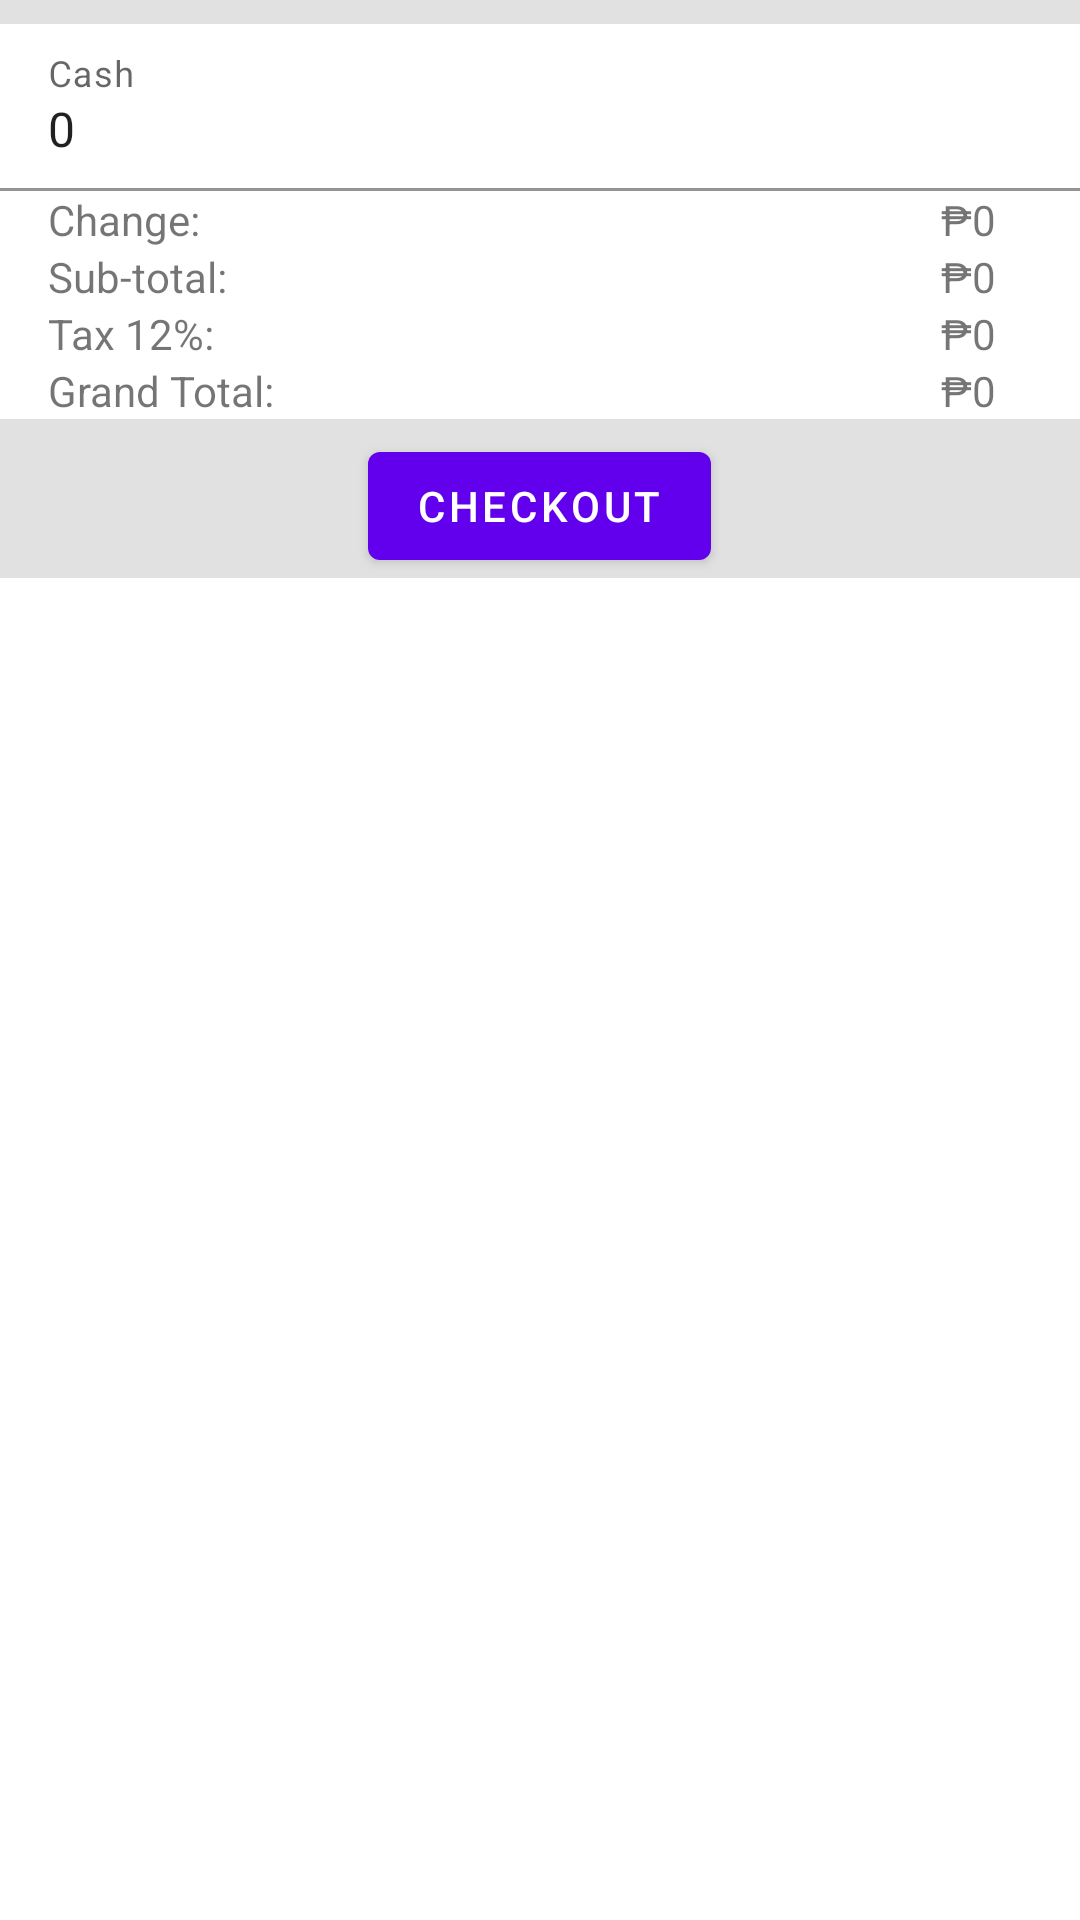

Reconstruct the res/layout file that produces this screen, plus the resources it refers to.
<!-- AndroidManifest.xml: application theme Theme.Cashierpage -->
<!-- res/layout/recycler_checkout.xml -->
<?xml version="1.0" encoding="utf-8"?>
<ScrollView
    xmlns:android="http://schemas.android.com/apk/res/android"
    android:layout_width="match_parent"
    android:layout_height="match_parent"
    android:orientation="vertical">


<LinearLayout android:id="@+id/screen"
    android:layout_width="match_parent"
    android:layout_height="match_parent"
    android:orientation="vertical"
    android:background="#e1e1e1">
    <androidx.recyclerview.widget.RecyclerView
        android:id="@+id/checkoutRecycler"
        android:layout_width="match_parent"
        android:layout_height="wrap_content"
        android:scrollbars="vertical" />
    <LinearLayout
        android:layout_height="wrap_content"
        android:layout_marginTop="8dp"
        android:background="#ffffff"
        android:layout_width="match_parent"
        android:orientation="vertical">

        <LinearLayout
            android:layout_width="match_parent"
            android:layout_height="wrap_content"

            android:orientation="horizontal">

            <com.google.android.material.textfield.TextInputLayout
                android:id="@+id/cashLayout"
                android:layout_width="match_parent"
                android:layout_height="match_parent">

                <com.google.android.material.textfield.TextInputEditText
                    android:id="@+id/cash"
                    android:layout_width="match_parent"
                    android:layout_height="match_parent"
                    android:background="#ffffff"
                    android:hint="Cash"
                    android:text="0"
                    android:inputType="numberDecimal"></com.google.android.material.textfield.TextInputEditText>
            </com.google.android.material.textfield.TextInputLayout>

        </LinearLayout>



        <LinearLayout
            android:layout_width="match_parent"
            android:layout_height="wrap_content"
            android:layout_marginLeft="16dp"
            android:orientation="horizontal">

            <TextView
                android:layout_width="wrap_content"
                android:layout_height="wrap_content"
                android:layout_gravity="center"
                android:text="Change: " />

            <LinearLayout
                android:layout_width="match_parent"
                android:layout_height="wrap_content"
                android:layout_marginRight="28dp"
                android:gravity="end">

                <TextView
                    android:layout_width="wrap_content"
                    android:layout_height="wrap_content"
                    android:text="₱" />

                <TextView
                    android:id="@+id/totalChange"
                    android:layout_width="wrap_content"
                    android:layout_height="wrap_content"
                    android:text="0" />
            </LinearLayout>
        </LinearLayout>

        <LinearLayout
            android:layout_width="match_parent"
            android:layout_height="wrap_content"
            android:layout_marginLeft="16dp"
            android:orientation="horizontal">

            <TextView
                android:layout_width="wrap_content"
                android:layout_height="wrap_content"
                android:layout_gravity="center"
                android:text="Sub-total: " />

            <LinearLayout
                android:layout_width="match_parent"
                android:layout_height="wrap_content"
                android:layout_marginRight="28dp"
                android:gravity="end">

                <TextView
                    android:layout_width="wrap_content"
                    android:layout_height="wrap_content"
                    android:text="₱" />

                <TextView
                    android:id="@+id/totalItems"
                    android:layout_width="wrap_content"
                    android:layout_height="wrap_content"
                    android:text="0" />
            </LinearLayout>
        </LinearLayout>

        <LinearLayout
            android:layout_width="match_parent"
            android:layout_height="wrap_content"
            android:layout_marginLeft="16dp"
            android:orientation="horizontal">

            <TextView
                android:layout_width="wrap_content"
                android:layout_height="wrap_content"
                android:layout_gravity="center"
                android:text="Tax 12%: " />

            <LinearLayout
                android:layout_width="match_parent"
                android:layout_height="wrap_content"
                android:layout_marginRight="28dp"
                android:gravity="end">

                <TextView
                    android:layout_width="wrap_content"
                    android:layout_height="wrap_content"
                    android:text="₱" />

                <TextView
                    android:id="@+id/tax"
                    android:layout_width="wrap_content"
                    android:layout_height="wrap_content"
                    android:text="0" />
            </LinearLayout>
        </LinearLayout>

        <LinearLayout
            android:layout_width="match_parent"
            android:layout_height="wrap_content"
            android:layout_marginLeft="16dp"
            android:orientation="horizontal">

            <TextView
                android:layout_width="wrap_content"
                android:layout_height="wrap_content"
                android:layout_gravity="center"
                android:text="Grand Total: " />

            <LinearLayout
                android:layout_width="match_parent"
                android:layout_height="wrap_content"
                android:layout_marginRight="28dp"
                android:gravity="end">

                <TextView
                    android:layout_width="wrap_content"
                    android:layout_height="wrap_content"
                    android:text="₱" />

                <TextView
                    android:id="@+id/grandTotal"
                    android:layout_width="wrap_content"
                    android:layout_height="wrap_content"
                    android:text="0" />
            </LinearLayout>
        </LinearLayout>



    </LinearLayout>

    <Button
        android:id="@+id/checkOut"
        android:layout_width="wrap_content"
        android:layout_height="wrap_content"
        android:layout_gravity="center"
        android:text="Checkout"
        android:layout_marginTop="5dp"/>

</LinearLayout>
</ScrollView>
<!-- resources referenced by this layout -->
<resources>
  <style name="Theme.Cashierpage" parent="Theme.MaterialComponents.DayNight.DarkActionBar">
          
          <item name="colorPrimary">@color/purple_500</item>
          <item name="colorPrimaryVariant">@color/purple_700</item>
          <item name="colorOnPrimary">@color/white</item>
          
          <item name="colorSecondary">@color/teal_200</item>
          <item name="colorSecondaryVariant">@color/teal_700</item>
          <item name="colorOnSecondary">@color/black</item>
          
          <item name="android:statusBarColor" tools:targetApi="l">?attr/colorPrimaryVariant</item>
          
      </style>
  <!-- not gathered from this repository: default colours our renderer supplied (Android Studio template values) -->
  <color name="purple_500">#FF6200EE</color>
  <color name="purple_700">#FF3700B3</color>
  <color name="teal_200">#FF03DAC5</color>
  <color name="teal_700">#FF018786</color>
  <color name="black">#FF000000</color>
  <color name="white">#FFFFFFFF</color>
</resources>
